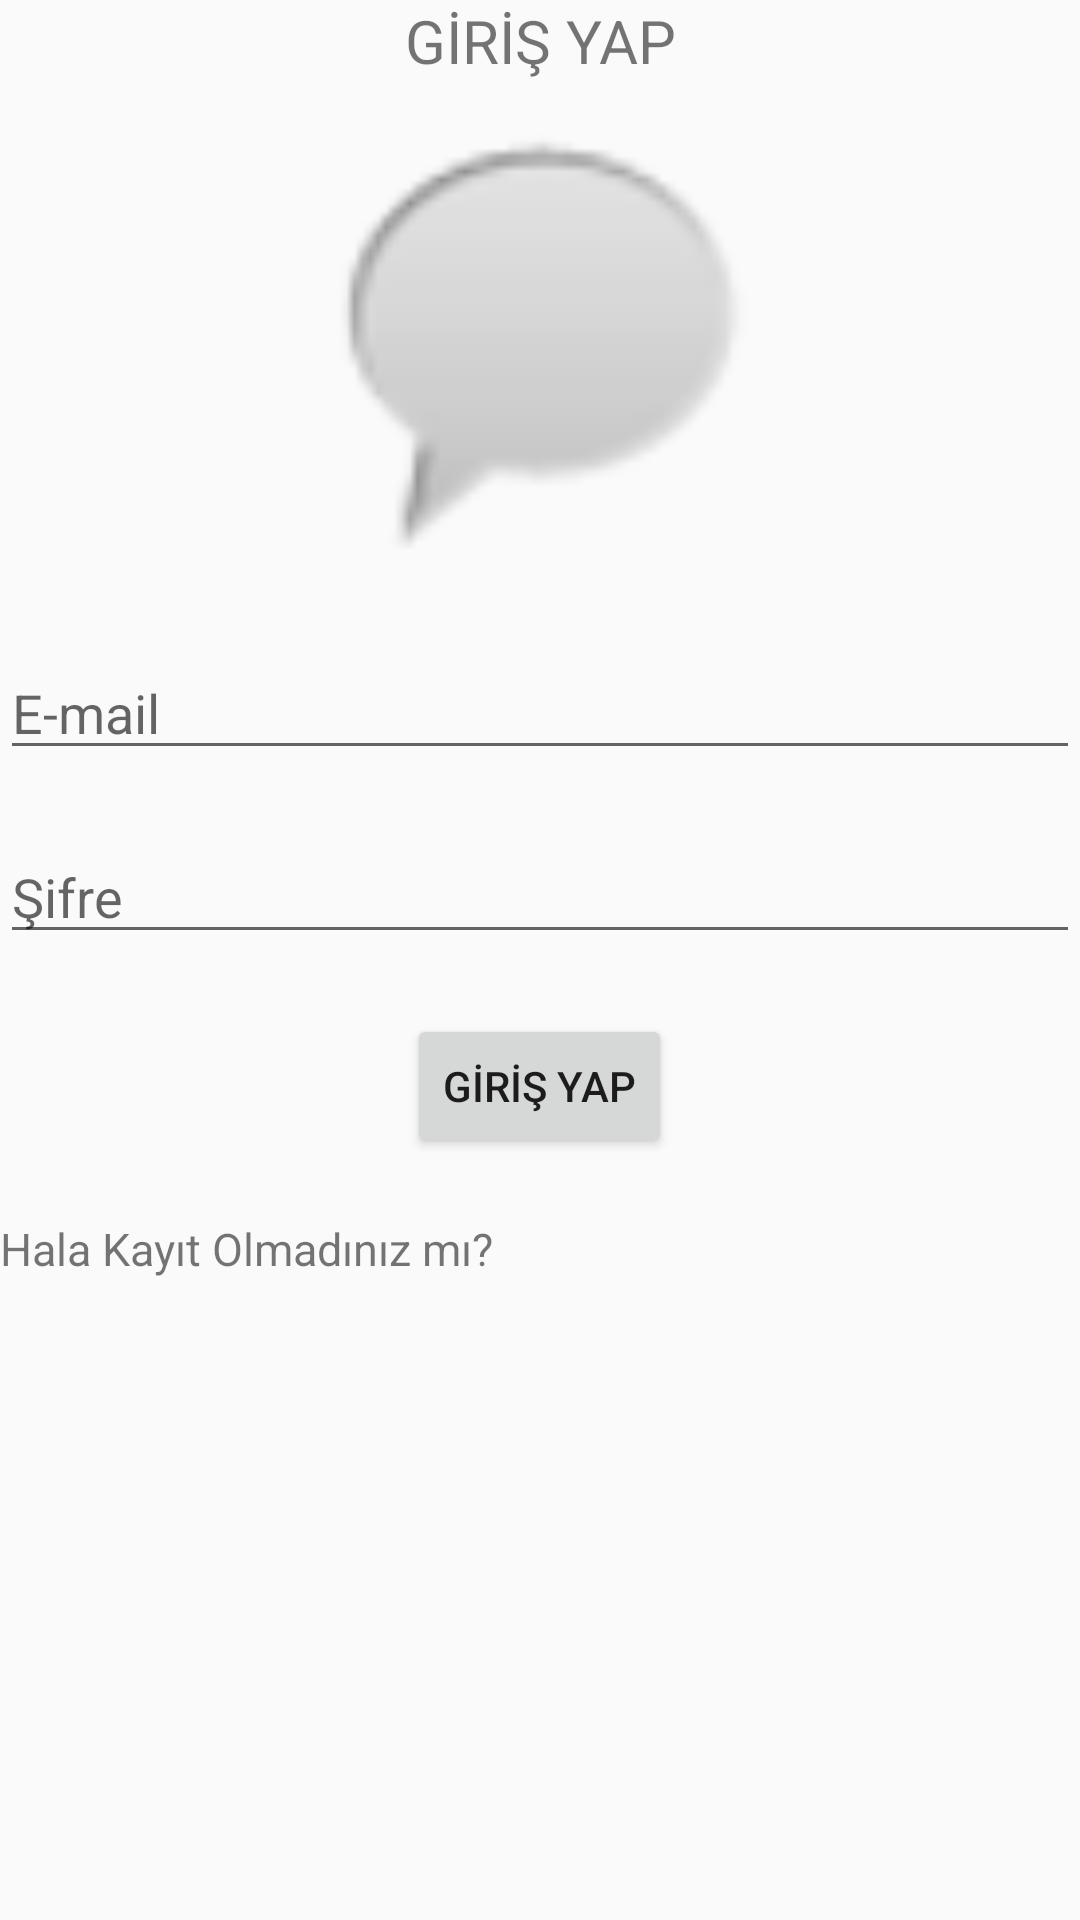

Here is an Android app screen rendered from its layout file. Give the layout XML and the strings, colors and styles it references.
<!-- AndroidManifest.xml: application theme AppTheme -->
<!-- res/layout/activity_main.xml -->
<?xml version="1.0" encoding="utf-8"?>
<LinearLayout xmlns:android="http://schemas.android.com/apk/res/android"
    xmlns:app="http://schemas.android.com/apk/res-auto"
    xmlns:tools="http://schemas.android.com/tools"
    android:layout_width="match_parent"
    android:layout_height="match_parent"
    android:orientation="vertical"
    android:layout_margin="10dp"
    tools:context=".MainActivity"
    android:weightSum="1">


    <TextView
        android:id="@+id/textView"
        android:layout_width="match_parent"
        android:layout_height="wrap_content"
        android:textAlignment="center"
        android:textSize="20dp"
        android:text="GİRİŞ YAP" />

    <ImageView
        android:id="@+id/imageView"
        android:layout_width="match_parent"
        android:layout_height="wrap_content"
        app:srcCompat="@android:drawable/sym_action_chat"
        android:layout_weight="0.39" />

    <EditText
        android:id="@+id/editTextUserEmail"
        android:layout_width="match_parent"
        android:layout_height="wrap_content"
        android:inputType="textEmailAddress"
        android:layout_marginTop="20dp"
        android:hint="E-mail"/>

    <EditText
        android:id="@+id/editTextUserPassword"
        android:layout_width="match_parent"
        android:layout_height="wrap_content"
        android:inputType="textPassword"
        android:layout_marginTop="20dp"
        android:hint="Şifre"/>

    <Button
        android:id="@+id/buttonGirisYap"
        android:layout_width="wrap_content"
        android:layout_height="wrap_content"
        android:layout_gravity="center"
        android:layout_marginTop="20dp"
        android:text="GİRİŞ YAP" />

    <TextView
        android:id="@+id/textViewKayitUyarisi"
        android:layout_width="match_parent"
        android:layout_height="wrap_content"
        android:layout_weight="0.15"
        android:layout_marginTop="20dp"
        android:textSize="15dp"
        android:text="Hala Kayıt Olmadınız mı?" />
</LinearLayout>
<!-- resources referenced by this layout -->
<resources>
  <style name="AppTheme" parent="Theme.AppCompat.Light.DarkActionBar">
  
          <item name="colorPrimary">@color/colorPrimary</item>
          <item name="colorPrimaryDark">@color/colorPrimaryDark</item>
          <item name="colorAccent">@color/colorAccent</item>
      </style>
  <color name="colorPrimary">#3F51B5</color>
  <color name="colorPrimaryDark">#303F9F</color>
  <color name="colorAccent">#FF4081</color>
</resources>
